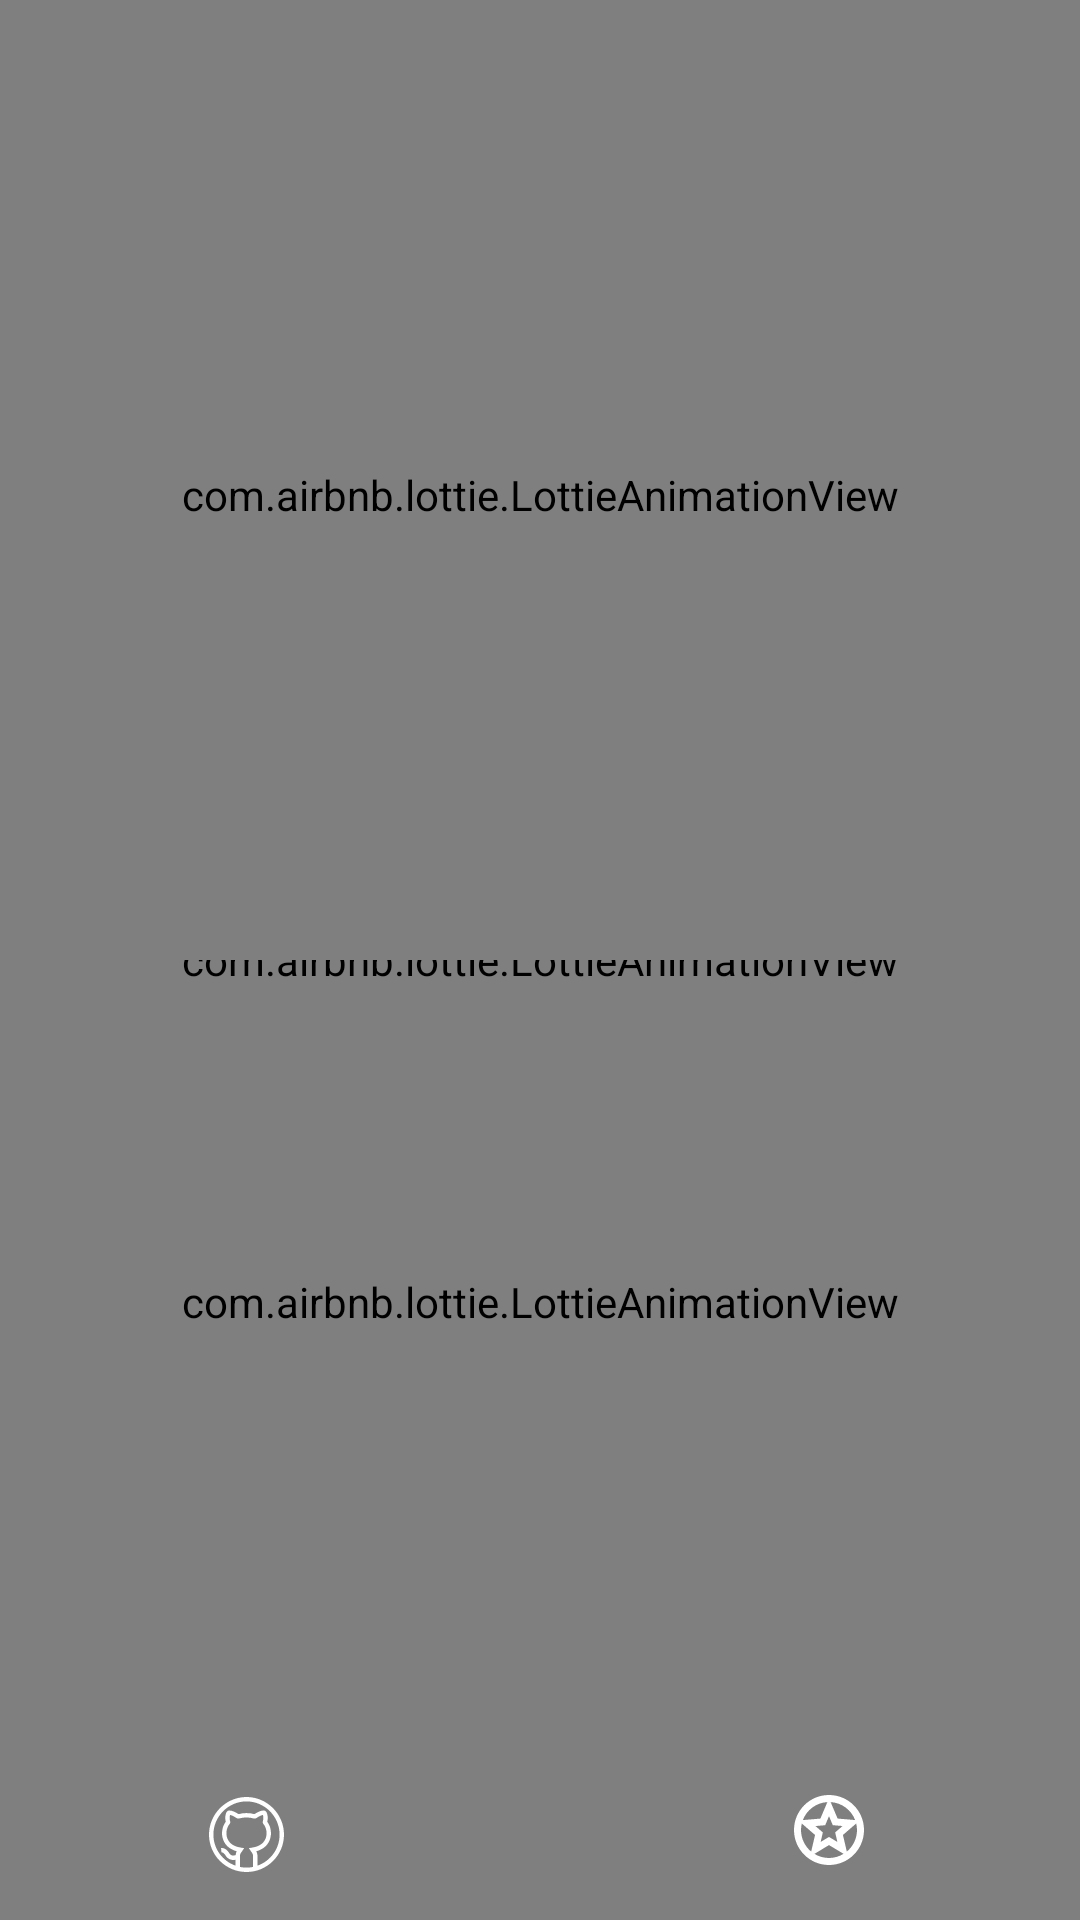

Write the Android layout XML for this screen, with the resource values it uses.
<!-- AndroidManifest.xml: activity theme Theme.AppCompat.Light.NoActionBar.FullScreen -->
<!-- res/layout/activity_main.xml -->
<?xml version="1.0" encoding="utf-8"?>
<androidx.constraintlayout.widget.ConstraintLayout xmlns:android="http://schemas.android.com/apk/res/android"
    xmlns:app="http://schemas.android.com/apk/res-auto"
    xmlns:tools="http://schemas.android.com/tools"
    android:layout_width="match_parent"
    android:layout_height="match_parent"
    android:fitsSystemWindows="true"
    tools:context=".views.MainActivity">

    <com.airbnb.lottie.LottieAnimationView
        android:layout_width="0dp"
        android:layout_height="0dp"
        android:scaleType="center"
        app:layout_constraintBottom_toBottomOf="parent"
        app:layout_constraintEnd_toEndOf="parent"
        app:layout_constraintStart_toStartOf="parent"
        app:layout_constraintTop_toTopOf="parent"
        app:lottie_autoPlay="true"
        app:lottie_fileName="g1.json"
        app:lottie_loop="true"
        app:lottie_speed="0.25" />

    
    <androidx.constraintlayout.widget.ConstraintLayout
        android:id="@+id/cl_main_content"
        android:layout_width="0dp"
        android:layout_height="0dp"
        app:layout_constraintBottom_toBottomOf="parent"
        app:layout_constraintEnd_toEndOf="parent"
        app:layout_constraintStart_toStartOf="parent"
        app:layout_constraintTop_toTopOf="parent">

        <com.airbnb.lottie.LottieAnimationView
            android:id="@+id/anim_hand_washing"
            android:layout_width="0dp"
            android:layout_height="310dp"
            android:layout_marginTop="10dp"
            android:scaleType="centerCrop"
            app:layout_constraintEnd_toEndOf="parent"
            app:layout_constraintStart_toStartOf="parent"
            app:layout_constraintTop_toTopOf="parent"
            app:lottie_autoPlay="true"
            app:lottie_fileName="handwashing.json"
            app:lottie_loop="true"
            app:lottie_speed="0.25" />

        <com.airbnb.lottie.LottieAnimationView
            android:id="@+id/anim_switch"
            android:layout_width="wrap_content"
            android:layout_height="100dp"
            android:layout_marginTop="64dp"
            app:layout_constraintEnd_toEndOf="parent"
            app:layout_constraintStart_toStartOf="parent"
            app:layout_constraintTop_toBottomOf="@id/anim_hand_washing"
            app:lottie_autoPlay="false"
            app:lottie_fileName="switch.json"
            app:lottie_speed="1.5" />

        <TextView
            android:textSize="18sp"
            android:textColor="@android:color/white"
            android:textAlignment="center"
            android:layout_margin="8dp"
            app:layout_constraintTop_toBottomOf="@id/anim_switch"
            app:layout_constraintEnd_toEndOf="parent"
            app:layout_constraintStart_toStartOf="parent"
            android:id="@+id/tv_main_status"
            android:layout_width="wrap_content"
            android:layout_height="wrap_content"/>

        <ImageView
            android:background="?attr/selectableItemBackgroundBorderless"
            android:clickable="true"
            android:id="@+id/iv_github"
            android:layout_width="25dp"
            android:layout_height="25dp"
            android:layout_marginBottom="16dp"
            android:src="@drawable/ic_github"
            app:layout_constraintBottom_toBottomOf="parent"
            app:layout_constraintHorizontal_weight="1"
            app:layout_constraintLeft_toLeftOf="parent"
            app:layout_constraintRight_toLeftOf="@+id/iv_alarm" />

        <ImageView
            android:background="?attr/selectableItemBackgroundBorderless"
            android:clickable="true"
            android:id="@+id/iv_alarm"
            android:layout_width="28dp"
            android:layout_height="28dp"
            android:layout_marginBottom="16dp"
            android:src="@drawable/ic_alarm"
            app:layout_constraintBottom_toBottomOf="parent"
            app:layout_constraintHorizontal_weight="1"
            app:layout_constraintLeft_toRightOf="@+id/iv_github"
            app:layout_constraintRight_toLeftOf="@+id/iv_star" />

        <ImageView
            android:background="?attr/selectableItemBackgroundBorderless"
            android:clickable="true"
            android:id="@+id/iv_star"
            android:layout_width="28dp"
            android:layout_height="28dp"
            android:layout_marginBottom="16dp"
            android:src="@drawable/ic_stars_24"
            app:layout_constraintBottom_toBottomOf="parent"
            app:layout_constraintHorizontal_weight="1"
            app:layout_constraintLeft_toRightOf="@+id/iv_alarm"
            app:layout_constraintRight_toRightOf="parent" />
    </androidx.constraintlayout.widget.ConstraintLayout>
</androidx.constraintlayout.widget.ConstraintLayout>
<!-- resources referenced by this layout -->
<resources>
  <!-- drawable ic_github: vector/xml drawable (drawable, 2248 chars, omitted) -->
  <!-- drawable ic_stars_24 (drawable) -->
  <vector android:height="24dp" android:tint="#FFFFFF"
      android:viewportHeight="24" android:viewportWidth="24"
      android:width="24dp" xmlns:android="http://schemas.android.com/apk/res/android">
      <path android:fillColor="@android:color/white" android:pathData="M11.99,2C6.47,2 2,6.48 2,12s4.47,10 9.99,10C17.52,22 22,17.52 22,12S17.52,2 11.99,2zM19.47,9.16l-5.01,-0.43 -2,-4.71c3.21,0.19 5.91,2.27 7.01,5.14zM14.4,15.42L12,13.98l-2.39,1.44 0.63,-2.72 -2.11,-1.83 2.78,-0.24L12,8.06l1.09,2.56 2.78,0.24 -2.11,1.83 0.64,2.73zM11.54,4.02l-2,4.72 -5.02,0.43c1.1,-2.88 3.8,-4.97 7.02,-5.15zM4,12c0,-0.64 0.08,-1.26 0.23,-1.86l3.79,3.28 -1.11,4.75C5.13,16.7 4,14.48 4,12zM7.84,18.82L12,16.31l4.16,2.5c-1.22,0.75 -2.64,1.19 -4.17,1.19 -1.52,0 -2.94,-0.44 -4.15,-1.18zM17.09,18.17l-1.11,-4.75 3.79,-3.28c0.14,0.59 0.23,1.22 0.23,1.86 0,2.48 -1.14,4.7 -2.91,6.17z"/>
  </vector>
  <style name="Theme.AppCompat.Light.NoActionBar.FullScreen" parent="@style/Theme.AppCompat.Light.NoActionBar">
          <item name="fontFamily">@font/dana</item>
          <item name="android:windowNoTitle">true</item>
          <item name="android:windowActionBar">false</item>
          <item name="android:windowFullscreen">true</item>
          <item name="android:windowContentOverlay">@null</item>
          <item name="bottomSheetDialogTheme">@style/AppBottomSheetDialogTheme</item>
  
      </style>
  <style name="AppBottomSheetDialogTheme" parent="Theme.Design.Light.BottomSheetDialog">
          <item name="bottomSheetStyle">@style/AppModalStyle</item>
      </style>
  <style name="AppModalStyle" parent="Widget.Design.BottomSheet.Modal">
          <item name="android:background">@drawable/shape_rounded</item>
      </style>
</resources>
